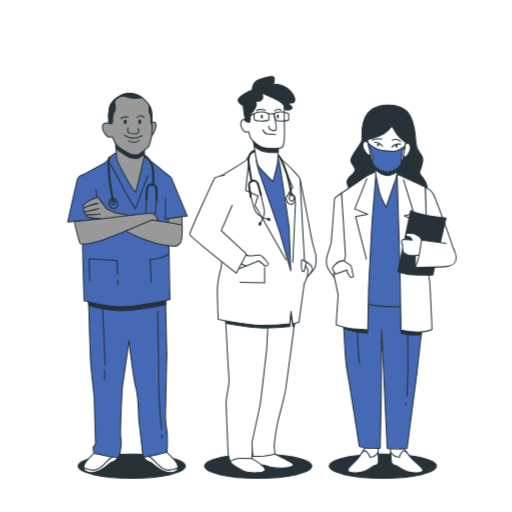
t = 0.00 s
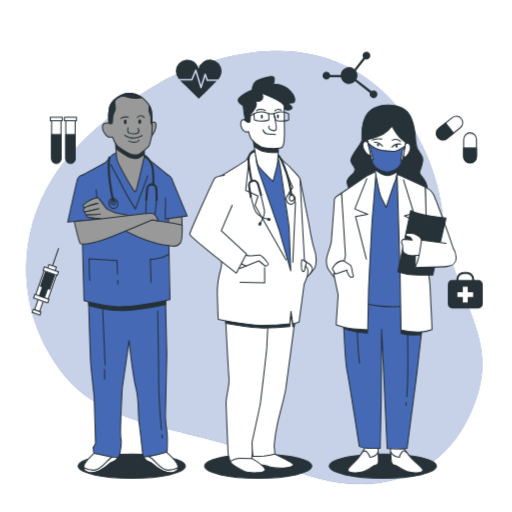
t = 1.00 s
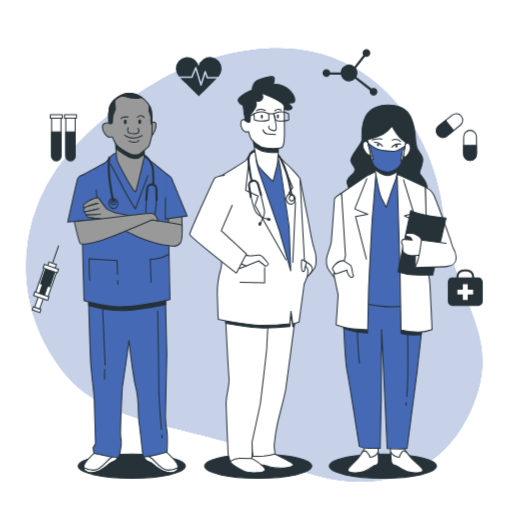
t = 1.19 s
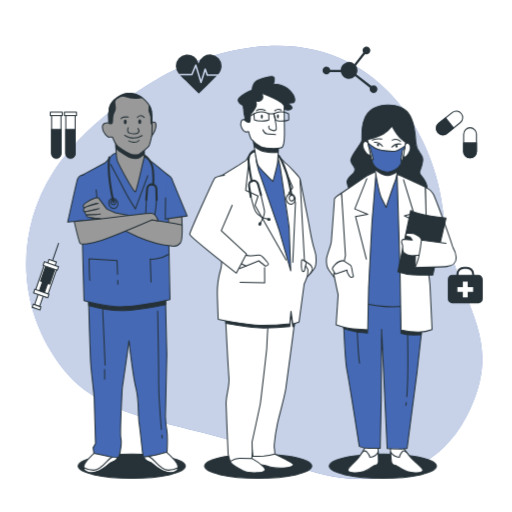
t = 1.38 s
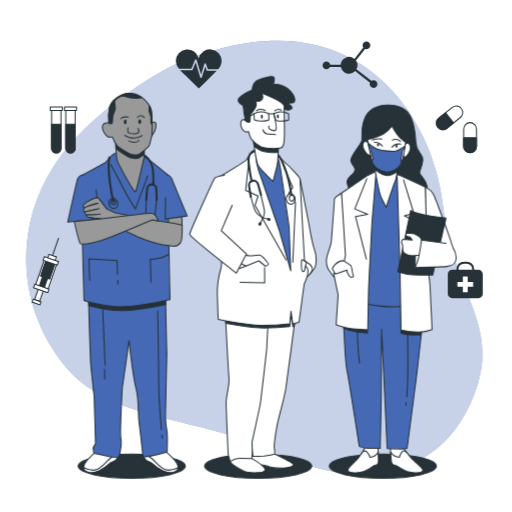
t = 1.75 s
t = 2.13 s: frame unchanged from t = 1.38 s, image omitted

The animated SVG that drew these frames (rendered in a browser with its animation timeline set to each time). Animation: 2 CSS @keyframes rules; one cycle of 2.50 s, repeats indefinitely.

<svg class="animated" id="freepik_stories-doctors" xmlns="http://www.w3.org/2000/svg" viewBox="0 0 500 500" version="1.1" xmlns:xlink="http://www.w3.org/1999/xlink" xmlns:svgjs="http://svgjs.com/svgjs"><style>svg#freepik_stories-doctors:not(.animated) .animable {opacity: 0;}svg#freepik_stories-doctors.animated #freepik--background-simple--inject-15 {animation: 1s 1 forwards cubic-bezier(.36,-0.01,.5,1.38) fadeIn,1.5s Infinite  linear floating;animation-delay: 0s,1s;}svg#freepik_stories-doctors.animated #freepik--Icons--inject-15 {animation: 1s 1 forwards cubic-bezier(.36,-0.01,.5,1.38) fadeIn,1.5s Infinite  linear floating;animation-delay: 0s,1s;}            @keyframes fadeIn {                0% {                    opacity: 0;                }                100% {                    opacity: 1;                }            }                    @keyframes floating {                0% {                    opacity: 1;                    transform: translateY(0px);                }                50% {                    transform: translateY(-10px);                }                100% {                    opacity: 1;                    transform: translateY(0px);                }            }        </style><g id="freepik--background-simple--inject-15" class="animable" style="transform-origin: 248.297px 261.286px;"><path d="M165.19,75.75s-75.77,38.61-113.56,98.1-34.8,136,11.12,192.78S196.44,416,269.93,452s154.57,28.58,189.32-47.66S441.6,299.57,432.6,211.36,344.07-6,165.19,75.75Z" style="fill: #4569B5; transform-origin: 248.297px 261.286px;" id="elpvuirq69hh" class="animable"></path><g id="el556oulvxvpd"><path d="M165.19,75.75s-75.77,38.61-113.56,98.1-34.8,136,11.12,192.78S196.44,416,269.93,452s154.57,28.58,189.32-47.66S441.6,299.57,432.6,211.36,344.07-6,165.19,75.75Z" style="fill: rgb(255, 255, 255); opacity: 0.7; transform-origin: 248.297px 261.286px;" class="animable" id="eli83uv62h2d"></path></g></g><g id="freepik--Icons--inject-15" class="animable" style="transform-origin: 251.381px 179.041px;"><path d="M467.2,273.5h-4.15v-.71a7.32,7.32,0,0,0-7.31-7.31h-2.81a7.32,7.32,0,0,0-7.32,7.31v.71h-4.14a4.2,4.2,0,0,0-4.21,4.21v19.18a4.21,4.21,0,0,0,4.21,4.21H467.2a4.22,4.22,0,0,0,4.21-4.21V277.71A4.21,4.21,0,0,0,467.2,273.5Zm-19.59-.71a5.32,5.32,0,0,1,5.32-5.31h2.81a5.31,5.31,0,0,1,5.31,5.31v.71H447.61Z" style="fill: rgb(38, 50, 56); transform-origin: 454.335px 283.29px;" id="elgsdrtsf4dn6" class="animable"></path><polygon points="462 285.34 456.7 285.34 456.7 280.05 451.96 280.05 451.96 285.34 446.66 285.34 446.66 290.09 451.96 290.09 451.96 295.38 456.7 295.38 456.7 290.09 462 290.09 462 285.34" style="fill: rgb(255, 255, 255); transform-origin: 454.33px 287.715px;" id="eldg2g6onz58u" class="animable"></polygon><path d="M459,159.2h0a6.27,6.27,0,0,1-6.27-6.28V136a6.27,6.27,0,0,1,6.27-6.28h0a6.27,6.27,0,0,1,6.27,6.28v16.89A6.27,6.27,0,0,1,459,159.2Z" style="fill: rgb(255, 255, 255); stroke: rgb(38, 50, 56); stroke-linecap: round; stroke-linejoin: round; transform-origin: 459px 144.46px;" id="elbdgz8a9rzq8" class="animable"></path><path d="M459,159.2h0a6.27,6.27,0,0,1-6.27-6.28v-8.45h12.54v8.45A6.27,6.27,0,0,1,459,159.2Z" style="fill: rgb(38, 50, 56); stroke: rgb(38, 50, 56); stroke-linecap: round; stroke-linejoin: round; transform-origin: 459px 151.835px;" id="elexqybkvosj" class="animable"></path><path d="M427.46,134.28h0a6.26,6.26,0,0,1,1-8.82l13.17-10.58a6.29,6.29,0,0,1,8.83,1h0a6.28,6.28,0,0,1-1,8.82l-13.18,10.57A6.27,6.27,0,0,1,427.46,134.28Z" style="fill: rgb(255, 255, 255); stroke: rgb(38, 50, 56); stroke-linecap: round; stroke-linejoin: round; transform-origin: 438.956px 125.079px;" id="elgl6dz14fe7c" class="animable"></path><path d="M427.46,134.28h0a6.26,6.26,0,0,1,1-8.82l6.59-5.29,7.85,9.79-6.59,5.28A6.27,6.27,0,0,1,427.46,134.28Z" style="fill: rgb(38, 50, 56); stroke: rgb(38, 50, 56); stroke-linecap: round; stroke-linejoin: round; transform-origin: 434.493px 128.405px;" id="el2wmtyem7i75" class="animable"></path><path d="M364.75,88.24a3.75,3.75,0,0,0-2.18.7L348,77.63a8.15,8.15,0,0,0-.46-8.5l8.9-11.38a3.78,3.78,0,1,0-2.42-3.52,3.69,3.69,0,0,0,.69,2.17l-8.66,11.09a8.17,8.17,0,0,0-13.42,5.8H322.51a3.78,3.78,0,1,0-.39,2.19h10.7a8.18,8.18,0,0,0,13.92,3.92l14.49,11.27a3.77,3.77,0,1,0,3.52-2.43Z" style="fill: rgb(38, 50, 56); transform-origin: 341.751px 73.1116px;" id="el0b8ybizg00p" class="animable"></path><path d="M68.78,159.32h0a4.58,4.58,0,0,1-4.57-4.57v-38h9.14v38A4.57,4.57,0,0,1,68.78,159.32Z" style="fill: rgb(255, 255, 255); stroke: rgb(38, 50, 56); stroke-linecap: round; stroke-linejoin: round; transform-origin: 68.78px 138.035px;" id="elgph79t69n9r" class="animable"></path><path d="M68.78,159.32h0a4.58,4.58,0,0,1-4.57-4.57V131.38h9.14v23.37A4.57,4.57,0,0,1,68.78,159.32Z" style="fill: rgb(38, 50, 56); stroke: rgb(38, 50, 56); stroke-linecap: round; stroke-linejoin: round; transform-origin: 68.78px 145.35px;" id="el3cic121vw5" class="animable"></path><rect x="62.91" y="114.53" width="11.75" height="3.33" style="fill: rgb(255, 255, 255); stroke: rgb(38, 50, 56); stroke-linecap: round; stroke-linejoin: round; transform-origin: 68.785px 116.195px;" id="elztdcmunf74" class="animable"></rect><path d="M54.93,159.32h0a4.58,4.58,0,0,1-4.57-4.57v-38H59.5v38A4.57,4.57,0,0,1,54.93,159.32Z" style="fill: rgb(255, 255, 255); stroke: rgb(38, 50, 56); stroke-linecap: round; stroke-linejoin: round; transform-origin: 54.93px 138.035px;" id="elnw9wc71vs9h" class="animable"></path><path d="M54.93,159.32h0a4.58,4.58,0,0,1-4.57-4.57V131.38H59.5v23.37A4.57,4.57,0,0,1,54.93,159.32Z" style="fill: rgb(38, 50, 56); stroke: rgb(38, 50, 56); stroke-linecap: round; stroke-linejoin: round; transform-origin: 54.93px 145.35px;" id="elsxu0eckfda" class="animable"></path><rect x="49.06" y="114.53" width="11.75" height="3.33" style="fill: rgb(255, 255, 255); stroke: rgb(38, 50, 56); stroke-linecap: round; stroke-linejoin: round; transform-origin: 54.935px 116.195px;" id="el3u0h1camoyc" class="animable"></rect><path d="M186.78,77.07l3.64-8.74a.77.77,0,0,1,.73-.46.75.75,0,0,1,.68.53l4.41,14.54,3.36-10.71a.75.75,0,0,1,.7-.53.8.8,0,0,1,.72.5l1.87,5.38H213a12.21,12.21,0,0,0,3.38-8A11.33,11.33,0,0,0,194,67a11.33,11.33,0,0,0-22.36,2.59,12.36,12.36,0,0,0,2.95,7.53Z" style="fill: rgb(38, 50, 56); transform-origin: 194.01px 70.556px;" id="el1j5z7k5tx9q" class="animable"></path><path d="M202.36,79.08a.75.75,0,0,1-.71-.5l-1.3-3.74-3.41,10.87a.76.76,0,0,1-.72.53h0a.74.74,0,0,1-.71-.54L191,70.83l-3,7.28a.75.75,0,0,1-.69.46H175.8c2.47,2.76,5.55,5.2,7.85,7.47,3.48,3.44,6.89,7,10.44,10.32,4.55-4.49,9.13-9,13.64-13.49,1.25-1.25,2.61-2.49,3.87-3.79Z" style="fill: rgb(38, 50, 56); transform-origin: 193.7px 83.595px;" id="el2q7756e8tjq" class="animable"></path><g id="elidz55fb3voi"><rect x="36.2" y="287.7" width="5.19" height="16.19" style="fill: rgb(255, 255, 255); stroke: rgb(38, 50, 56); stroke-miterlimit: 10; transform-origin: 38.795px 295.795px; transform: rotate(-160.87deg);" class="animable" id="elk4mz79x2jj"></rect></g><g id="elespansgrylr"><rect x="31.63" y="303.36" width="8.01" height="3.05" style="fill: rgb(255, 255, 255); stroke: rgb(38, 50, 56); stroke-miterlimit: 10; transform-origin: 35.635px 304.885px; transform: rotate(-160.87deg);" class="animable" id="elzcyeb24fhsa"></rect></g><g id="el7afbypp88ht"><rect x="38.04" y="264.83" width="12.83" height="29.33" style="fill: rgb(255, 255, 255); stroke: rgb(38, 50, 56); stroke-miterlimit: 10; transform-origin: 44.455px 279.495px; transform: rotate(-160.87deg);" class="animable" id="elw4kux16i64f"></rect></g><g id="elw07ajvkd7xg"><rect x="41.87" y="265.19" width="9.47" height="16.19" style="fill: rgb(38, 50, 56); stroke: rgb(38, 50, 56); stroke-miterlimit: 10; transform-origin: 46.605px 273.285px; transform: rotate(-160.87deg);" class="animable" id="el1r3819aoddp"></rect></g><g id="el1kr4buydr6z"><rect x="40.4" y="275.58" width="5.19" height="16.19" style="fill: rgb(38, 50, 56); stroke: rgb(38, 50, 56); stroke-miterlimit: 10; transform-origin: 42.995px 283.675px; transform: rotate(-160.87deg);" class="animable" id="el5i24gxh9cmi"></rect></g><g id="elfk1dxg20ivr"><rect x="32.91" y="289.78" width="14.66" height="3.67" style="fill: rgb(255, 255, 255); stroke: rgb(38, 50, 56); stroke-miterlimit: 10; transform-origin: 40.24px 291.615px; transform: rotate(-160.87deg);" class="animable" id="elndxaz53fu2q"></rect></g><g id="el6vloldqpu36"><rect x="46.74" y="259.44" width="7.64" height="4.89" style="fill: rgb(255, 255, 255); stroke: rgb(38, 50, 56); stroke-miterlimit: 10; transform-origin: 50.56px 261.885px; transform: rotate(-160.87deg);" class="animable" id="elui4z1sks95"></rect></g><g id="el6ulg54t3139"><rect x="42.23" y="262.94" width="14.66" height="3.67" style="fill: rgb(255, 255, 255); stroke: rgb(38, 50, 56); stroke-miterlimit: 10; transform-origin: 49.56px 264.775px; transform: rotate(-160.87deg);" class="animable" id="elsijdv0bgdzg"></rect></g><line x1="51.42" y1="258.95" x2="57.22" y2="242.21" style="fill: none; stroke: rgb(38, 50, 56); stroke-miterlimit: 10; transform-origin: 54.32px 250.58px;" id="elm3r6wfwjlyk" class="animable"></line></g><g id="freepik--character-3--inject-15" class="animable" style="transform-origin: 382.147px 284.799px;"><ellipse cx="373.9" cy="455.2" rx="52.33" ry="11.8" style="fill: rgb(38, 50, 56); stroke: rgb(38, 50, 56); stroke-linecap: round; stroke-linejoin: round; transform-origin: 373.9px 455.2px;" id="elt3o8hoso56" class="animable"></ellipse><path d="M333.55,188.48s-7.08,4.33-7,6.23-2.64,36.55-2.95,40.88-4.43,13.27-4.75,17.33.7,8.13,1.89,10,5.56,7.85,5.56,7.85l11.75-18.15a103.73,103.73,0,0,0,.18-11.91C338.05,232.06,333.55,188.48,333.55,188.48Z" style="fill: rgb(255, 255, 255); stroke: rgb(38, 50, 56); stroke-linecap: round; stroke-linejoin: round; transform-origin: 328.557px 229.625px;" id="el4871buo71e4" class="animable"></path><path d="M378.76,102.62s-12.5-.8-19.62,7.87-5.59,21.93-5.64,26-12.14,16-10.8,20.86,4.9,5.41,3.76,9.47-8.58,6.5-7.5,11.65,5,12.45,5,12.45l72,.49s2.57-7.58-.17-13.27-6.63-7.57-6-10.28,4.11-9.21,2.77-14.08-6-6.22-6.49-14.89-1.77-23-8.65-30S378.76,102.62,378.76,102.62Z" style="fill: rgb(38, 50, 56); stroke: rgb(38, 50, 56); stroke-linecap: round; stroke-linejoin: round; transform-origin: 377.953px 147.004px;" id="el9b41k30xl6i" class="animable"></path><path d="M356.62,436.73a64,64,0,0,1-8,11.92c-4.6,5.15-9.06,7.86-8.91,10.57s10.19,3.24,15.5,1.34,9.17-5.69,10.24-6,4.06,0,4.13-3.8-.51-14.62-.51-14.62Z" style="fill: rgb(255, 255, 255); stroke: rgb(38, 50, 56); stroke-linecap: round; stroke-linejoin: round; transform-origin: 354.646px 448.915px;" id="el9c1nmqlh91" class="animable"></path><path d="M355.19,460.56c5.32-1.9,9.17-5.69,10.24-6s4.06,0,4.13-3.8c0-2-.11-6-.25-9.27a9.45,9.45,0,0,1-8.1,5s-.1-1.9-3-5.14c-1.87-2.12-3.76-.45-4.86,1l-.89,1.34-.07.13h0a48,48,0,0,1-3.78,4.87c-4.6,5.15-9.06,7.86-8.91,10.57S349.88,462.46,355.19,460.56Z" style="fill: rgb(255, 255, 255); stroke: rgb(38, 50, 56); stroke-linecap: round; stroke-linejoin: round; transform-origin: 354.628px 451.024px;" id="eloj3il24xo3" class="animable"></path><path d="M393.67,436.71a74.28,74.28,0,0,0,9.3,11.91c5.15,5.14,9.9,7.84,10,10.55s-9.84,3.25-15.36,1.36-9.78-5.68-10.87-5.95-4.07,0-4.54-3.78-1.06-14.62-1.06-14.62Z" style="fill: rgb(255, 255, 255); stroke: rgb(38, 50, 56); stroke-linecap: round; stroke-linejoin: round; transform-origin: 397.055px 448.914px;" id="elmf9zpl1n9oj" class="animable"></path><path d="M397.65,460.53c-5.51-1.89-9.78-5.68-10.87-5.95s-4.07,0-4.54-3.78c-.25-2-.53-6-.74-9.28a10.6,10.6,0,0,0,8.63,4.94s-.1-1.9,2.43-5.15c1.65-2.11,3.72-.45,5,1,.33.44.67.88,1,1.34l.09.13h0a59.77,59.77,0,0,0,4.3,4.87c5.15,5.14,9.9,7.84,10,10.55S403.17,462.42,397.65,460.53Z" style="fill: rgb(255, 255, 255); stroke: rgb(38, 50, 56); stroke-linecap: round; stroke-linejoin: round; transform-origin: 397.225px 450.984px;" id="eltxdqf2m8ksd" class="animable"></path><path d="M334.87,293.8s1.67,56.31,3.89,67.41,12.13,74.72,12.13,74.72a23.81,23.81,0,0,0,9.58,1.88H371.3l1-47.38.37-68.77,5.43,116.41s14.92.53,16.53.26,2.95-.54,2.95-.54l9.59-73.65,5.49-49,.3-19.49s-45.84-1.59-59.16-2.67S335,291.63,335,291.63Z" style="fill: #4569B5; stroke: rgb(38, 50, 56); stroke-linecap: round; stroke-linejoin: round; transform-origin: 373.915px 365.018px;" id="elacspbvoxw8m" class="animable"></path><path d="M396.77,393.22c-.12.94-.24,1.81-.38,2.61" style="fill: none; stroke: rgb(38, 50, 56); stroke-linecap: round; stroke-linejoin: round; transform-origin: 396.58px 394.525px;" id="elwpl4ejpnku" class="animable"></path><path d="M398,325.43s.93,40.12-.7,61.9" style="fill: none; stroke: rgb(38, 50, 56); stroke-linecap: round; stroke-linejoin: round; transform-origin: 397.782px 356.38px;" id="el1cd3trosj4r" class="animable"></path><path d="M348.85,322.21s1.15,26.54,2.29,32.49" style="fill: none; stroke: rgb(38, 50, 56); stroke-linecap: round; stroke-linejoin: round; transform-origin: 349.995px 338.455px;" id="eli7ssh5nv44" class="animable"></path><path d="M391.58,305.3v20.26a43.83,43.83,0,0,0,7.93,1.37c4.11.27,11.78,0,11.78,0l.55-7.67Z" style="fill: rgb(38, 50, 56); stroke: rgb(38, 50, 56); stroke-linecap: round; stroke-linejoin: round; transform-origin: 401.71px 316.175px;" id="elyoqc06sga1" class="animable"></path><path d="M335.72,320.9s10.41,3.29,14.79,3.56,8.48.82,8.48.82l-.54-5.47-23.28-2.19Z" style="fill: rgb(38, 50, 56); stroke: rgb(38, 50, 56); stroke-linecap: round; stroke-linejoin: round; transform-origin: 347.08px 321.45px;" id="elaczogkvd4j" class="animable"></path><path d="M367.32,167.07l-8.17,9.21-22.66,16.53L341.32,293s18.06,4.86,33.56,6.21,35.43-2.2,35.43-2.2l-2.93-105s-8.82-13-13.34-16.51-6.59-6.76-12.58-7.3S367.32,167.07,367.32,167.07Z" style="fill: #4569B5; stroke: rgb(38, 50, 56); stroke-linecap: round; stroke-linejoin: round; transform-origin: 373.4px 233.293px;" id="elf7ssweasii9" class="animable"></path><path d="M357.84,172l-24.29,16.53,3.81,60.91-1.29,6.12-10.21,11.76,4.35,20.66-1.94,29.15s9.65,3.25,16.19,4.05a142.42,142.42,0,0,0,14.66.81l.84-39.8s3.23-66.07,3.61-69,3.75-46,3.75-46Z" style="fill: rgb(255, 255, 255); stroke: rgb(38, 50, 56); stroke-linecap: round; stroke-linejoin: round; transform-origin: 346.59px 244.59px;" id="el40mu9e2mkr1" class="animable"></path><polyline points="358.23 174.49 346.47 203.98 359.16 209.25 347.18 211.43 357.79 253" style="fill: none; stroke: rgb(38, 50, 56); stroke-linecap: round; stroke-linejoin: round; transform-origin: 352.815px 213.745px;" id="elpncdfl5yy1j" class="animable"></polyline><path d="M365.28,159.22s4.22,28.15,7.54,34.65,4.26,8.66,4.26,8.66,7.22-21.94,8.67-25.19,3-14.89,3-14.89S374.36,167.06,365.28,159.22Z" style="fill: rgb(255, 255, 255); stroke: rgb(38, 50, 56); stroke-linecap: round; stroke-linejoin: round; transform-origin: 377.015px 180.875px;" id="elzqyd8sqqro9" class="animable"></path><path d="M365.28,159.22s.38,2.56,1,6.31c2.11,1.61,7.7,5.59,11.83,5.8,3.15.16,7.15-1.88,9.81-3.51.48-2.95.81-5.37.81-5.37S374.36,167.06,365.28,159.22Z" style="fill: rgb(38, 50, 56); stroke: rgb(38, 50, 56); stroke-linecap: round; stroke-linejoin: round; transform-origin: 377.005px 165.279px;" id="elhv70f3eklur" class="animable"></path><path d="M359.55,139.76s-2.88-4.1-4.82,0,3,10.17,4.38,11c3.92,2.33,2.88-2,2.88-2Z" style="fill: rgb(255, 255, 255); stroke: rgb(38, 50, 56); stroke-linecap: round; stroke-linejoin: round; transform-origin: 358.2px 144.693px;" id="eljaeimvbi3gh" class="animable"></path><path d="M395.32,141.53s2.43-4.24,4.81-.24-1.91,10.29-3.19,11.18c-3.66,2.53-3.08-1.81-3.08-1.81Z" style="fill: rgb(255, 255, 255); stroke: rgb(38, 50, 56); stroke-linecap: round; stroke-linejoin: round; transform-origin: 397.332px 146.417px;" id="elfwtpmc6rfr" class="animable"></path><path d="M358.87,136.14s10.44-2.44,15.7-5.55a28.82,28.82,0,0,0,8.27-7.53s4.52,8.54,8.5,12,4.81,3.66,4.81,3.66-1.91,14.95-4.07,20.15-9.21,10.26-15.79,8.8c-3.74-.82-10.22-3.52-12.1-8.07S358.87,136.14,358.87,136.14Z" style="fill: rgb(255, 255, 255); stroke: rgb(38, 50, 56); stroke-linecap: round; stroke-linejoin: round; transform-origin: 377.51px 145.492px;" id="elskzxr7v70na" class="animable"></path><path d="M385.51,147.63c-3.24.08-14.09.1-19.69-3.28a37.17,37.17,0,0,1-6.27-4.59c.2,1,.44,2.25.7,3.55l1.22.89,3.06,11.56-1.43.31a34.62,34.62,0,0,0,1.09,3.49c1.88,4.55,8.36,7.25,12.1,8.07,6.57,1.45,13.6-3.58,15.78-8.77a4.93,4.93,0,0,1-.43-3.27c.63-3.27,1.41-9,1.41-9l2.23-2c.12-.73.22-1.43.32-2.07C392.9,144.39,387.84,147.57,385.51,147.63Z" style="fill: #4569B5; stroke: rgb(38, 50, 56); stroke-linecap: round; stroke-linejoin: round; transform-origin: 377.575px 153.822px;" id="ellfd5yc8zlrn" class="animable"></path><path d="M373.6,142.8s-3.49-4.24-8.07-3.85" style="fill: none; stroke: rgb(38, 50, 56); stroke-linecap: round; stroke-linejoin: round; transform-origin: 369.565px 140.862px;" id="elws9gywkw7dh" class="animable"></path><path d="M382.59,143.64a9.89,9.89,0,0,1,8.79-2.94" style="fill: none; stroke: rgb(38, 50, 56); stroke-linecap: round; stroke-linejoin: round; transform-origin: 386.985px 142.103px;" id="eljwig56x3t6s" class="animable"></path><path d="M363.52,136.83s5-2,9.43-1.06" style="fill: none; stroke: rgb(38, 50, 56); stroke-linecap: round; stroke-linejoin: round; transform-origin: 368.235px 136.174px;" id="elcyc43nom148" class="animable"></path><path d="M383,136.86a7.21,7.21,0,0,1,8.19,1.14" style="fill: none; stroke: rgb(38, 50, 56); stroke-linecap: round; stroke-linejoin: round; transform-origin: 387.095px 137.035px;" id="el8x3fbk9gslg" class="animable"></path><path d="M370.24,141.41a1.18,1.18,0,0,1-1,1.34,1.24,1.24,0,0,1-1.1-1.29,1.17,1.17,0,0,1,1-1.34A1.25,1.25,0,0,1,370.24,141.41Z" style="fill: rgb(38, 50, 56); transform-origin: 369.189px 141.435px;" id="elyvzpelaqdc" class="animable"></path><path d="M388.35,142.71a1.15,1.15,0,0,1-1,1.34,1.23,1.23,0,0,1-1.1-1.28,1.15,1.15,0,0,1,1-1.34A1.23,1.23,0,0,1,388.35,142.71Z" style="fill: rgb(38, 50, 56); transform-origin: 387.3px 142.74px;" id="elogw6pkhv1at" class="animable"></path><path d="M415.28,182.74s5.83,2.7,8,7,19.52,50.89,19.44,54.41-5.82,7.58-11.2,8.13-13.22-9.2-14.39-10.82-1.38-20.58-1.38-20.58Z" style="fill: rgb(255, 255, 255); stroke: rgb(38, 50, 56); stroke-linecap: round; stroke-linejoin: round; transform-origin: 429px 217.521px;" id="eldbppf2h1fmp" class="animable"></path><path d="M387.8,170.3l2.84,93.14,1,58.75a74.65,74.65,0,0,0,16.63,2.15,35.42,35.42,0,0,0,13.68-2.44s-1.7-36.55-2-42.51-2.28-17.33-2.28-17.33l-2.36-79.32S393.34,172.46,387.8,170.3Z" style="fill: rgb(255, 255, 255); stroke: rgb(38, 50, 56); stroke-linecap: round; stroke-linejoin: round; transform-origin: 404.875px 247.324px;" id="elp8byl5xjco" class="animable"></path><polyline points="394.04 175.44 404.11 208.29 394.93 210.78 403.86 215.11 392.72 250.5" style="fill: rgb(255, 255, 255); stroke: rgb(38, 50, 56); stroke-linecap: round; stroke-linejoin: round; transform-origin: 398.415px 212.97px;" id="elp43uu05do4q" class="animable"></polyline><path d="M401.06,205.49l-12.49,59.84s8.54,2.7,14.78,3,19.24.26,19.24.26l13-55.78S410,210.36,401.06,205.49Z" style="fill: rgb(38, 50, 56); stroke: rgb(38, 50, 56); stroke-linecap: round; stroke-linejoin: round; transform-origin: 412.08px 237.041px;" id="elttrgpszw8o" class="animable"></path><path d="M405.41,261.26l.41-18.7,9.91,2.09S409.18,259.08,405.41,261.26Z" style="fill: rgb(255, 255, 255); stroke: rgb(38, 50, 56); stroke-linecap: round; stroke-linejoin: round; transform-origin: 410.57px 251.91px;" id="eli3bn8k8p3rq" class="animable"></path><path d="M413,235.8s-2.64-3.78-3.49-4.6-5.05-3.24-5.86-3.24-5.16-.27-6-.27-1.79,1.9-.93,2.71,3.85,1.08,3.85,1.08l2.05,3-9.25-.81s-1.54,1.63-1.19,3a18.41,18.41,0,0,0,1,2.71,42.77,42.77,0,0,0,.31,5.95c.36,1.63,2,2.17,4.25,3.52s9.78.54,9.78.54H411Z" style="fill: rgb(255, 255, 255); stroke: rgb(38, 50, 56); stroke-linecap: round; stroke-linejoin: round; transform-origin: 402.564px 238.66px;" id="el8b5bcyd1msf" class="animable"></path><path d="M435.55,237.68l-24-3.23s-1.87,15.44-3.76,20.58-2.38,6.23-2.38,6.23,25.15-.56,31.08-1.1,9.26-4.07,9-8.94-3.23-9.75-3.23-9.75" style="fill: rgb(255, 255, 255); stroke: rgb(38, 50, 56); stroke-linecap: round; stroke-linejoin: round; transform-origin: 425.457px 247.855px;" id="elf3m8zgpav7e" class="animable"></path><path d="M335.47,254.54s5.6,3.51,7,4.6,1.52,8.12,2.41,9.47-.16,2.17-1.78,2.17-4.07-5.14-4.07-5.14l-.1-1.9-11.44,3.8-3-5.14S327.89,254.54,335.47,254.54Z" style="fill: rgb(255, 255, 255); stroke: rgb(38, 50, 56); stroke-linecap: round; stroke-linejoin: round; transform-origin: 334.848px 262.66px;" id="el8pvjorwv4qr" class="animable"></path></g><g id="freepik--character-2--inject-15" class="animable" style="transform-origin: 247.016px 270.876px;"><ellipse cx="252.13" cy="455.2" rx="52.33" ry="11.8" style="fill: rgb(38, 50, 56); stroke: rgb(38, 50, 56); stroke-linecap: round; stroke-linejoin: round; transform-origin: 252.13px 455.2px;" id="eljdn2qfcoa6p" class="animable"></ellipse><path d="M293,174.79s6.86,34.43,8.08,40.8,3.46,21.51,6,28.15,1.71,15.14.44,17.53a39.59,39.59,0,0,1-4.37,5.84L294.63,256s-5.07-54.44-5.26-62.15S293,174.79,293,174.79Z" style="fill: rgb(255, 255, 255); stroke: rgb(38, 50, 56); stroke-linecap: round; stroke-linejoin: round; transform-origin: 299.048px 220.95px;" id="elvdbdfnuwanq" class="animable"></path><path d="M297.52,254.64s5.4,3.37,6.35,4.8,1.63,3.25.89,4.8-4.77,6.23-5.79,7.14-1.88-2.72-2-5.84S297.52,254.64,297.52,254.64Z" style="fill: rgb(255, 255, 255); stroke: rgb(38, 50, 56); stroke-linecap: round; stroke-linejoin: round; transform-origin: 301.015px 263.081px;" id="elbgj3taq3cao" class="animable"></path><path d="M268.48,443.44s16.93,8.23,18,9.83S283.69,457,273.6,457s-10.39-1.33-14.4-2.39-12-.27-13.08-2.66.8-10.62.8-10.62Z" style="fill: rgb(255, 255, 255); stroke: rgb(38, 50, 56); stroke-linecap: round; stroke-linejoin: round; transform-origin: 266.219px 449.165px;" id="elyxnc15savn" class="animable"></path><path d="M246,447.69s14,8.5,12.77,11.42-11.35,2.92-16.68,2.12-16.66-8-17.26-10.62.9-6.64,9.11-7.43S246,447.69,246,447.69Z" style="fill: rgb(255, 255, 255); stroke: rgb(38, 50, 56); stroke-linecap: round; stroke-linejoin: round; transform-origin: 241.779px 452.393px;" id="elp71f2d7bj8" class="animable"></path><path d="M288.5,308.8s-8,61.61-9.39,70.64-5.8,23.37-8.18,34.26a181.53,181.53,0,0,0-3,19.39,18.18,18.18,0,0,0,.13,5.57c.34,2.66.39,4.78.39,4.78a72.54,72.54,0,0,1-10.84,1.86c-4.51.27-10.62.27-10.62.27l-2-17.26s1.49-25.5,2.37-32.93,1.82-65.86,1.78-67.46-.39-15.67-.39-15.67L276,309.33s3.72-10.62,9.31-10.09S288.5,308.8,288.5,308.8Z" style="fill: rgb(255, 255, 255); stroke: rgb(38, 50, 56); stroke-linecap: round; stroke-linejoin: round; transform-origin: 267.001px 372.395px;" id="elykorqt9xqzq" class="animable"></path><path d="M285.35,299.24c-5.59-.53-9.31,10.09-9.31,10.09l-27.28,2.92s.09,3.74.18,7.58c2.91.26,5.6.41,7.9.41A240.45,240.45,0,0,0,283,318.77l1.17-12.24L286,319l1.26-.41c.78-5.94,1.28-9.81,1.28-9.81S290.94,299.77,285.35,299.24Z" style="fill: rgb(38, 50, 56); stroke: rgb(38, 50, 56); stroke-linecap: round; stroke-linejoin: round; transform-origin: 268.906px 309.73px;" id="elp57okeqnh5p" class="animable"></path><path d="M220.3,310.66s0,.38.06,1.07c.37,7.26,2.57,49.33,3.24,57.09.75,8.5-3,17.79-2.81,25.49s2,49.4,2,49.4l2,6.9s4.7-3.18,9.21-3.18,12,.26,12,.26.39-5.58.35-7.43-.21-8.5-.21-8.5,7.63-34.79,8.09-37.71,6.38-53.38,6.34-55,1.25-24.17,1.25-24.17Z" style="fill: rgb(255, 255, 255); stroke: rgb(38, 50, 56); stroke-linecap: round; stroke-linejoin: round; transform-origin: 241.06px 380.635px;" id="elw2ypkklbbd" class="animable"></path><path d="M261.54,320.19c.17-3.08.29-5.28.29-5.28l-41.53-4.25s0,.38.06,1.07c0,.88.11,2.27.21,4,9.71,1.74,26.56,4.48,36.27,4.48C258.44,320.24,260,320.22,261.54,320.19Z" style="fill: rgb(38, 50, 56); stroke: rgb(38, 50, 56); stroke-linecap: round; stroke-linejoin: round; transform-origin: 241.065px 315.442px;" id="elxyjkra941em" class="animable"></path><path d="M250.9,147.6s-4.39.74-6.06,2.7a44,44,0,0,0-4.5,6.12c-.23.74-26.05,16.41-26.05,16.41l1.86,74.72s.77,11.51-.6,15.43a79,79,0,0,0-3.33,23.77c.24,9.55.86,25,.86,25s29.55,5.88,43.76,5.88A240.45,240.45,0,0,0,283,316.14l1.17-12.25,1.78,12.5,6.07-2,5-37s3.48-7.84,3.44-9.56.88-3.92-.13-5.39-2.81-4.41-2.81-4.41S293,177,293,174.79s-13.37-15.18-14.36-15.67-7.09-9.56-15-12S250.9,147.6,250.9,147.6Z" style="fill: rgb(255, 255, 255); stroke: rgb(38, 50, 56); stroke-linecap: round; stroke-linejoin: round; transform-origin: 256.509px 231.889px;" id="ell35ddc55mxa" class="animable"></path><polyline points="242.85 158.87 239.89 185.78 252.05 191.43 249.01 200.56 279.42 254" style="fill: none; stroke: rgb(38, 50, 56); stroke-linecap: round; stroke-linejoin: round; transform-origin: 259.655px 206.435px;" id="el9rg6clk4cu6" class="animable"></polyline><polyline points="276.82 161.89 285.94 183.18 282.03 188.39 288.55 197.51 285.94 256.17" style="fill: none; stroke: rgb(38, 50, 56); stroke-linecap: round; stroke-linejoin: round; transform-origin: 282.685px 209.03px;" id="elprvzegyc27c" class="animable"></polyline><path d="M249.77,151.28a56.54,56.54,0,0,0,2.83,15.43c2.63,7.35,20.06,58.06,20.06,58.06l11.27,39.68s-1.49-40.42-1.53-42.13-8.54-57.82-8.54-57.82-1.45-9.06-3.74-12.49S252.48,142.21,249.77,151.28Z" style="fill: #4569B5; stroke: rgb(38, 50, 56); stroke-linecap: round; stroke-linejoin: round; transform-origin: 266.85px 205.535px;" id="elhirmbl5jh4g" class="animable"></path><path d="M248.69,147.36s-7.09.73-5.84,11.51,2.9,18.13,2.9,18.13" style="fill: none; stroke: rgb(38, 50, 56); stroke-linecap: round; stroke-linejoin: round; stroke-width: 2px; transform-origin: 245.696px 162.18px;" id="ely5x291oey2" class="animable"></path><path d="M244.88,191.21s3,12.49,5.05,15.92,8.25,6.86,12.66,6.86" style="fill: none; stroke: rgb(38, 50, 56); stroke-linecap: round; stroke-linejoin: round; transform-origin: 253.735px 202.6px;" id="eld6f1u3bt5vs" class="animable"></path><path d="M254.36,188.27s3.3,14.45,3.85,17.15-1.27,7.83-4.33,13" style="fill: none; stroke: rgb(38, 50, 56); stroke-linecap: round; stroke-linejoin: round; transform-origin: 256.094px 203.345px;" id="elh634ubc3pp8" class="animable"></path><path d="M253,220.13h0a1.36,1.36,0,0,1-.54-1.84l.35-.64a1.32,1.32,0,0,1,1.82-.49h0a1.37,1.37,0,0,1,.55,1.84l-.35.63A1.33,1.33,0,0,1,253,220.13Z" style="fill: rgb(38, 50, 56); transform-origin: 253.817px 218.644px;" id="elhdwbrj2jueu" class="animable"></path><path d="M264.23,214.26h0a1.31,1.31,0,0,1-1.36,1.31l-.73,0a1.37,1.37,0,0,1-1.34-1.38h0a1.3,1.3,0,0,1,1.35-1.31l.73,0A1.39,1.39,0,0,1,264.23,214.26Z" style="fill: rgb(38, 50, 56); transform-origin: 262.515px 214.225px;" id="elvkqfkm7btrq" class="animable"></path><path d="M244.9,192.19l-1.68-10.65a4.38,4.38,0,0,1,3.31-5h0a4.63,4.63,0,0,1,5.5,3.32l2.87,10.6" style="fill: none; stroke: rgb(38, 50, 56); stroke-linecap: round; stroke-linejoin: round; stroke-width: 2px; transform-origin: 249.029px 184.307px;" id="elpknszrfi1xf" class="animable"></path><g id="elcdddm4a1jbr"><ellipse cx="283.94" cy="194.34" rx="4.38" ry="5.05" style="fill: rgb(255, 255, 255); stroke: rgb(38, 50, 56); stroke-linecap: round; stroke-linejoin: round; transform-origin: 283.94px 194.34px; transform: rotate(-5.72deg);" class="animable" id="ele697qy3zj1p"></ellipse></g><path d="M272.13,151.85s9.63,13.55,12.7,41.17" style="fill: none; stroke: rgb(38, 50, 56); stroke-linecap: round; stroke-linejoin: round; stroke-width: 2px; transform-origin: 278.48px 172.435px;" id="el6khynnksqf" class="animable"></path><g id="el035k3tfwib6o"><ellipse cx="284.84" cy="193.42" rx="2.39" ry="2.79" style="fill: rgb(255, 255, 255); stroke: rgb(38, 50, 56); stroke-linecap: round; stroke-linejoin: round; transform-origin: 284.84px 193.42px; transform: rotate(-5.31deg);" class="animable" id="eldx7velvs8qv"></ellipse></g><path d="M299.16,256.75a49.77,49.77,0,0,0-1.45,5.58c0,.8-.19,3.19-2.06,2.65s-1.31-10.09-1.07-11.15,4.79,2.37,4.79,2.37" style="fill: rgb(255, 255, 255); stroke: rgb(38, 50, 56); stroke-linecap: round; stroke-linejoin: round; transform-origin: 296.841px 259.343px;" id="elec26sss1oi9" class="animable"></path><path d="M238.46,248.29a11.89,11.89,0,0,0,5.42,1.47c2.94,0,8.31-1,10.28-.49s7,6.85,7,6.85,1.5,1.47.79,2.21-2.16,2-3.16,1.22-6-4.9-6-4.9l-12.61,5.15L235,257.1Z" style="fill: rgb(255, 255, 255); stroke: rgb(38, 50, 56); stroke-linecap: round; stroke-linejoin: round; transform-origin: 248.57px 254.045px;" id="el1le36cygabm" class="animable"></path><path d="M219.15,171.12s-8.31,1-9.72,3.18-24.18,52.18-24.13,54.39,45.53,38,45.53,38L240.65,248l-24.57-22.78,10.66-24.74" style="fill: rgb(255, 255, 255); stroke: rgb(38, 50, 56); stroke-linecap: round; stroke-linejoin: round; transform-origin: 212.975px 218.905px;" id="elbq7r7ngg9i7" class="animable"></path><polyline points="234.48 275.72 258.5 276.21 258.38 261.27" style="fill: none; stroke: rgb(38, 50, 56); stroke-linecap: round; stroke-linejoin: round; transform-origin: 246.49px 268.74px;" id="el3zx40wfo9ts" class="animable"></polyline><line x1="240.21" y1="259.8" x2="233.86" y2="262.17" style="fill: none; stroke: rgb(38, 50, 56); stroke-linecap: round; stroke-linejoin: round; transform-origin: 237.035px 260.985px;" id="elx2yidws24g" class="animable"></line><path d="M247.45,136.82s2.73,21.32,4.53,24.5,14.6,15.92,14.6,15.92,4-14.69,4.45-18.12.8-17.15.8-17.15l-24.43-6.86Z" style="fill: rgb(255, 255, 255); stroke: rgb(38, 50, 56); stroke-linecap: round; stroke-linejoin: round; transform-origin: 259.615px 156.175px;" id="el8vbf40hbvhg" class="animable"></path><path d="M247.45,136.82s.32,2.5.81,5.91a24.53,24.53,0,0,0,6.48,4.34c3.15,1.39,11.55,2.17,16.86,1.55.14-3.59.23-6.65.23-6.65l-24.43-6.86Z" style="fill: rgb(38, 50, 56); stroke: rgb(38, 50, 56); stroke-linecap: round; stroke-linejoin: round; transform-origin: 259.615px 141.973px;" id="eln5t8w8k81m" class="animable"></path><path d="M240.37,118.21s-3.27-3.43-4.89.48,2,9.8,3.93,10.05a8.52,8.52,0,0,0,3.42-.25s1.37,5.64,2.63,7.35a25.68,25.68,0,0,0,9.28,7.34c4.46,2,19.39,2.71,21.28,0s1.78-17.15,1.75-18.37-.24-18.68-.24-18.68,1.34-6.06-.48-10.23-20.09-10-24.68-7.59-9.88,6.61-10.24,12-.14,14.21-.14,14.21Z" style="fill: rgb(255, 255, 255); stroke: rgb(38, 50, 56); stroke-linecap: round; stroke-linejoin: round; transform-origin: 256.54px 116.351px;" id="el13txjmb3lu8o" class="animable"></path><path d="M267.37,110.61s3.05,14,2.35,15.68-2.89,1.71-5.63.24-1.31-3.43-1.31-3.43" style="fill: none; stroke: rgb(38, 50, 56); stroke-linecap: round; stroke-linejoin: round; transform-origin: 266.116px 119.102px;" id="elxdt6dqeopu" class="animable"></path><path d="M256.75,126.78s1.32,3.67,3.77,3.92,8.6.73,8.6.73" style="fill: none; stroke: rgb(38, 50, 56); stroke-linecap: round; stroke-linejoin: round; transform-origin: 262.935px 129.105px;" id="elvn6brw1co4r" class="animable"></path><path d="M248,111.1l.39,5.88s2.24,1.23,7.38,1.23,6.83-1.23,6.83-1.23l-.14-5.88S255,106.69,248,111.1Z" style="fill: none; stroke: rgb(38, 50, 56); stroke-linecap: round; stroke-linejoin: round; transform-origin: 255.3px 113.675px;" id="elkiqorfw1ya" class="animable"></path><path d="M267.39,111.1l1.86,6.13s.76,1,5.91,1S282,117,282,117l-.15-5.88S274.38,106.69,267.39,111.1Z" style="fill: none; stroke: rgb(38, 50, 56); stroke-linecap: round; stroke-linejoin: round; transform-origin: 274.695px 113.688px;" id="elh5dmuhwi4yc" class="animable"></path><line x1="262.49" y1="111.1" x2="267.39" y2="111.1" style="fill: none; stroke: rgb(38, 50, 56); stroke-linecap: round; stroke-linejoin: round; transform-origin: 264.94px 111.1px;" id="elraf3nvokfjb" class="animable"></line><line x1="248.03" y1="111.1" x2="238.37" y2="116.74" style="fill: none; stroke: rgb(38, 50, 56); stroke-linecap: round; stroke-linejoin: round; transform-origin: 243.2px 113.92px;" id="el87jzblvwig5" class="animable"></line><path d="M250.41,108.16s2.62-2.94,8.56-.49" style="fill: none; stroke: rgb(38, 50, 56); stroke-linecap: round; stroke-linejoin: round; transform-origin: 254.69px 107.428px;" id="elxbn764ufq0p" class="animable"></path><path d="M268.29,108.16a6,6,0,0,1,6.35-.73" style="fill: none; stroke: rgb(38, 50, 56); stroke-linecap: round; stroke-linejoin: round; transform-origin: 271.465px 107.5px;" id="eldasb5tux3cb" class="animable"></path><path d="M256.67,113.8c0,1.08-.39,2-.93,2s-1-.88-1-2,.39-2,.94-2S256.65,112.71,256.67,113.8Z" style="fill: rgb(38, 50, 56); transform-origin: 255.705px 113.8px;" id="elpncd2w9kt9" class="animable"></path><path d="M272.35,113.55c0,1.08-.39,2-.93,2s-1-.88-1-2,.39-2,.93-2S272.32,112.47,272.35,113.55Z" style="fill: rgb(38, 50, 56); transform-origin: 271.385px 113.55px;" id="elzqfsubi2ww" class="animable"></path><path d="M255.57,90.89S257.93,96.1,255,98a5.94,5.94,0,0,1-5.95,0,6.58,6.58,0,0,1,.19,7.44,41.31,41.31,0,0,1-5,6.69s.53,6.33-.57,7.07-4.1-.37-4.15-2.23-1.25-5.58-1.3-7.44-.91-6.7-.91-6.7-7.52-3.35-3.53-7.44,12.46-7.44,12.46-7.44.19-7.44,5.34-9.67,16.23-5.58,16.32-1.86a11.42,11.42,0,0,1-1,5.58s9.29-.37,15.77,6,6.26,12.28,2.91,12.28-4.44.74-4.44.74,6.41,3.72,3.11,5.58-6.7-.37-6.7-.37,1.42-2.6-2.76-6S255.57,90.89,255.57,90.89Z" style="fill: rgb(38, 50, 56); stroke: rgb(38, 50, 56); stroke-linecap: round; stroke-linejoin: round; transform-origin: 260.247px 97.0919px;" id="el3r3ijgtgwi7" class="animable"></path></g><g id="freepik--character-1--inject-15" class="animable" style="transform-origin: 124.47px 279.056px;"><ellipse cx="128.68" cy="455.2" rx="52.33" ry="11.8" style="fill: rgb(38, 50, 56); stroke: rgb(38, 50, 56); stroke-linecap: round; stroke-linejoin: round; transform-origin: 128.68px 455.2px;" id="el85gcbmef0da" class="animable"></ellipse><path d="M163.14,211.13v9.56l13.9,6.37s1.45-6.37.29-17.67Z" style="fill: rgb(153, 153, 153); stroke: rgb(38, 50, 56); stroke-linecap: round; stroke-linejoin: round; transform-origin: 170.46px 218.225px;" id="elpqyhod3uzko" class="animable"></path><path d="M94.15,440.54a99.64,99.64,0,0,0-9,8.77c-4,4.51-4.78,9-1.06,11.15s9.56,1.59,15.93-2.39,6.11-5.58,9.83-6.9,6.11-4,6.11-8.24-13.55-4.78-16.47-5S94.15,440.54,94.15,440.54Z" style="fill: rgb(255, 255, 255); stroke: rgb(38, 50, 56); stroke-linecap: round; stroke-linejoin: round; transform-origin: 98.8221px 449.808px;" id="el1bcuxghno9n" class="animable"></path><path d="M115.93,442.93s-6,2.66-8.91,5.08-8.71,11.13-15.49,11.13a20.13,20.13,0,0,1-9.86-2.57,4.4,4.4,0,0,0,2.39,3.89c3.72,2.12,9.56,1.59,15.93-2.39s6.11-5.58,9.83-6.9S115.93,447.18,115.93,442.93Z" style="fill: none; stroke: rgb(38, 50, 56); stroke-linecap: round; stroke-linejoin: round; transform-origin: 98.8px 452.307px;" id="el8tqkjp4rsso" class="animable"></path><path d="M161.54,440.54a99.64,99.64,0,0,1,9,8.77c4,4.51,4.78,9,1.06,11.15s-9.56,1.59-15.93-2.39-6.11-5.58-9.83-6.9-6.11-4-6.11-8.24,13.55-4.78,16.47-5S161.54,440.54,161.54,440.54Z" style="fill: rgb(255, 255, 255); stroke: rgb(38, 50, 56); stroke-linecap: round; stroke-linejoin: round; transform-origin: 156.868px 449.808px;" id="elignz3opg0jl" class="animable"></path><path d="M139.76,442.93s6,2.66,8.91,5.08,8.71,11.13,15.49,11.13a20.13,20.13,0,0,0,9.86-2.57,4.4,4.4,0,0,1-2.39,3.89c-3.72,2.12-9.56,1.59-15.93-2.39s-6.11-5.58-9.83-6.9S139.76,447.18,139.76,442.93Z" style="fill: none; stroke: rgb(38, 50, 56); stroke-linecap: round; stroke-linejoin: round; transform-origin: 156.89px 452.307px;" id="el258i1d5u23u" class="animable"></path><path d="M86.45,289.7s1.59,59.75,2.39,68.52S92,386.9,92,388s1.32,45.15,1.32,45.15l-2.39,4,.8,5.58,10.62,2.12c5.31,1.06,12.22,2.66,13.28,1.6s1.33-3.19,1.86-6.11,1.59-8.24.53-12.48,1.33-49.4,1.6-50.46S126,332.72,126,332.72s4,35.86,6.9,46.74,1.86,27.09,2.92,33.46,3.19,27.89,3.46,29.48.79,4,.79,4,13.28-1.86,15.67-2.93a51.36,51.36,0,0,1,7.44-2.12s.79-15.14-.27-21.25a86,86,0,0,1-1.33-13c0-1.86,1.33-60.81,1.33-60.81l-1.33-57.1s-35.85,3.72-49.66,1.06S86.72,286,86.72,286Z" style="fill: #4569B5; stroke: rgb(38, 50, 56); stroke-linecap: round; stroke-linejoin: round; transform-origin: 124.956px 366.399px;" id="elubcwqov7awi" class="animable"></path><path d="M111.94,290.23C98.13,287.58,86.72,286,86.72,286l-.27,3.71s.09,3.43.24,8.75c6.33,1.77,19.19,4.88,31.62,4.88,13.14,0,34.07-4,43.49-5.91l-.2-8.25S125.75,292.89,111.94,290.23Z" style="fill: rgb(38, 50, 56); stroke: rgb(38, 50, 56); stroke-linecap: round; stroke-linejoin: round; transform-origin: 124.125px 294.67px;" id="el2e7tl0r8ly2" class="animable"></path><path d="M158.07,424.79c.17,1.83.28,2.88.28,2.88" style="fill: none; stroke: rgb(38, 50, 56); stroke-linecap: round; stroke-linejoin: round; transform-origin: 158.21px 426.23px;" id="elr87isyz2uup" class="animable"></path><path d="M154,303.72s1,51.32,1,70.69c0,13.4,1.62,33.74,2.62,45" style="fill: none; stroke: rgb(38, 50, 56); stroke-linecap: round; stroke-linejoin: round; transform-origin: 155.81px 361.565px;" id="elxcbezhf7s7" class="animable"></path><line x1="100.25" y1="300.82" x2="102.67" y2="356.5" style="fill: none; stroke: rgb(38, 50, 56); stroke-linecap: round; stroke-linejoin: round; transform-origin: 101.46px 328.66px;" id="el6s6wkbmevks" class="animable"></line><line x1="102.18" y1="360.85" x2="102.18" y2="370.05" style="fill: none; stroke: rgb(38, 50, 56); stroke-linecap: round; stroke-linejoin: round; transform-origin: 102.18px 365.45px;" id="elp34qmbn6ue9" class="animable"></line><path d="M114.77,149.44a8.23,8.23,0,0,0-6.67,3.47,47.27,47.27,0,0,1-5.5,6.08L78.85,171.74l2.32,90.66.87,31s18.24,6.08,35.62,6.08,48.37-7,48.37-7-2.6-120.78-1.73-120.78S147.21,156.1,139.1,152,114.77,149.44,114.77,149.44Z" style="fill: #4569B5; stroke: rgb(38, 50, 56); stroke-linecap: round; stroke-linejoin: round; transform-origin: 122.44px 224.318px;" id="elbrc120edimj" class="animable"></path><path d="M108,160.4s9.2,16.95,13.08,24.7S132.2,204,132.2,204l12.11-32.44" style="fill: none; stroke: rgb(38, 50, 56); stroke-linecap: round; stroke-linejoin: round; transform-origin: 126.155px 182.2px;" id="elb1axwjt03oa" class="animable"></path><path d="M114.8,267.91l-.47-13.53L87,252.79s.27,19.92.8,21" style="fill: none; stroke: rgb(38, 50, 56); stroke-linecap: round; stroke-linejoin: round; transform-origin: 100.9px 263.29px;" id="eljowkxv0zbwn" class="animable"></path><line x1="115.13" y1="277.49" x2="115" y2="273.69" style="fill: none; stroke: rgb(38, 50, 56); stroke-linecap: round; stroke-linejoin: round; transform-origin: 115.065px 275.59px;" id="elb5l7q3b0qg" class="animable"></line><path d="M147.53,275.36l-.8-22.3s9.56.79,17.53-4.52" style="fill: none; stroke: rgb(38, 50, 56); stroke-linecap: round; stroke-linejoin: round; transform-origin: 155.495px 261.95px;" id="el9ge29bmlw5w" class="animable"></path><path d="M106.55,199.92c.84,2.65,3.4,4.21,5.71,3.47s3.48-3.49,2.63-6.14-3.4-4.21-5.71-3.47S105.7,197.27,106.55,199.92Z" style="fill: none; stroke: rgb(38, 50, 56); stroke-linecap: round; stroke-linejoin: round; transform-origin: 110.72px 198.585px;" id="els9owcchobwo" class="animable"></path><path d="M106.82,153.52s-3.07,11.8,3.91,43.83" style="fill: none; stroke: rgb(38, 50, 56); stroke-linecap: round; stroke-linejoin: round; stroke-width: 2px; transform-origin: 108.439px 175.435px;" id="el2n8h4lopc9e" class="animable"></path><path d="M112.88,198.45a2.42,2.42,0,1,1-1.43-3.38A2.61,2.61,0,0,1,112.88,198.45Z" style="fill: none; stroke: rgb(38, 50, 56); stroke-linecap: round; stroke-linejoin: round; transform-origin: 110.679px 197.375px;" id="el7qec4ltib8y" class="animable"></path><path d="M163.14,170s4.34,3.19,4.63,4.35,15.06,36.49,15.06,36.49L161.4,214l.29-20.86" style="fill: #4569B5; stroke: rgb(38, 50, 56); stroke-linecap: round; stroke-linejoin: round; transform-origin: 172.115px 192px;" id="elpvbz2jqa5ba" class="animable"></path><path d="M81.75,170.58s-4.93.58-6.09,4.34-9.55,42-9.55,42L96.81,214l-2.9-28.68" style="fill: #4569B5; stroke: rgb(38, 50, 56); stroke-linecap: round; stroke-linejoin: round; transform-origin: 81.46px 193.75px;" id="el1ghi89ic39g" class="animable"></path><path d="M141.05,151.72s7.61,4.34,8.36,15.14,0,13.54,0,13.54" style="fill: none; stroke: rgb(38, 50, 56); stroke-linecap: round; stroke-linejoin: round; stroke-width: 2px; transform-origin: 145.397px 166.06px;" id="ellib9v4onwx8" class="animable"></path><path d="M152.85,194.23s-.68,12.77-2.07,16.46-6.89,8.06-11.25,8.76" style="fill: none; stroke: rgb(38, 50, 56); stroke-linecap: round; stroke-linejoin: round; transform-origin: 146.19px 206.84px;" id="elmk0x00gt3qh" class="animable"></path><path d="M143,192.85s-.61,14.73-.67,17.47,2.7,7.51,6.66,12.08" style="fill: none; stroke: rgb(38, 50, 56); stroke-linecap: round; stroke-linejoin: round; transform-origin: 145.66px 207.625px;" id="el405h51jt82f" class="animable"></path><g id="elko58di0vfnj"><rect x="147.75" y="220.91" width="2.69" height="3.43" rx="1.27" style="fill: rgb(38, 50, 56); transform-origin: 149.095px 222.625px; transform: rotate(140.96deg);" class="animable" id="elmlilo61u1k8"></rect></g><g id="elppovcp1cr4c"><rect x="138.31" y="217.94" width="2.69" height="3.43" rx="1.27" style="fill: rgb(38, 50, 56); transform-origin: 139.655px 219.655px; transform: rotate(-100.73deg);" class="animable" id="elzlzdyjwp7g"></rect></g><path d="M153,195.2l-.29-10.73a4.5,4.5,0,0,0-4.18-4.38h0a4.5,4.5,0,0,0-4.82,4.13l-.9,10.88" style="fill: none; stroke: rgb(38, 50, 56); stroke-linecap: round; stroke-linejoin: round; stroke-width: 2px; transform-origin: 147.905px 187.639px;" id="el2j0khda0x1" class="animable"></path><path d="M177.91,219.82,171,218.37l-24.33-4.05-34.12-6.5-8.09-3.57s-7.65-10-8.31-11-9.31,2.49-9,3.82,1.33,14.62,2,15.46,8.14.83,8.14.83,35.64,17.2,37.12,17.83c20.57,8.67,30.49,8.59,34,9.16s5.8-.85,7.82-3.17S177.91,219.82,177.91,219.82Z" style="fill: rgb(153, 153, 153); stroke: rgb(38, 50, 56); stroke-linecap: round; stroke-linejoin: round; transform-origin: 132.537px 216.774px;" id="elkz7l5h5hp6j" class="animable"></path><path d="M95.11,193.11s-4.15.17-10.3,4.32c-2.29,1.55-3.49,2.66-3.49,3.33a10.24,10.24,0,0,0,.67,2.32,64,64,0,0,1,12.46-4.48" style="fill: rgb(153, 153, 153); stroke: rgb(38, 50, 56); stroke-linecap: round; stroke-linejoin: round; transform-origin: 88.215px 198.095px;" id="elijg8myh00ak" class="animable"></path><path d="M96.77,203.75s-11.29,2.82-13.12,3.16-2.16-1.5-2.16-2.16.5-1.67,2.49-2.66,12-3.66,12-3.66" style="fill: rgb(153, 153, 153); stroke: rgb(38, 50, 56); stroke-linecap: round; stroke-linejoin: round; transform-origin: 89.13px 202.691px;" id="el1xoxoy63cbw" class="animable"></path><path d="M97.94,208.9s-13.13,1.33-14.13.5a3.21,3.21,0,0,1-.83-2.49l11.8-2.5" style="fill: rgb(153, 153, 153); stroke: rgb(38, 50, 56); stroke-linecap: round; stroke-linejoin: round; transform-origin: 90.4521px 207.041px;" id="eljqag94dkxc" class="animable"></path><path d="M94.28,209.56l-10.13.5s.49,1.5,1,1.66a44.4,44.4,0,0,0,7.31,1.17,34.38,34.38,0,0,1,4.82.5" style="fill: rgb(153, 153, 153); stroke: rgb(38, 50, 56); stroke-linecap: round; stroke-linejoin: round; transform-origin: 90.715px 211.475px;" id="el2ss6fj19a4q" class="animable"></path><path d="M72.48,216.34s4.63,20,5.79,21.44,10.72,0,20.28-2.9,50.11-20.27,50.11-20.27l5.79,1.15s-2.32-7.24-6.37-7.53S96.81,214,96.81,214Z" style="fill: rgb(153, 153, 153); stroke: rgb(38, 50, 56); stroke-linecap: round; stroke-linejoin: round; transform-origin: 113.465px 223.282px;" id="elqa5pgeu7ij9" class="animable"></path><path d="M113,136.69s0,.43,0,1.16c.09,3.81.46,15.91,1.43,18.83,1.16,3.47,16.8,32.73,18,30.41s8.4-33.89,8.4-33.89V140.75s-3.77,3.18-10.72,3.18S113,136.69,113,136.69Z" style="fill: rgb(153, 153, 153); stroke: rgb(38, 50, 56); stroke-linecap: round; stroke-linejoin: round; transform-origin: 126.915px 161.955px;" id="el51bnr65wmc6" class="animable"></path><path d="M136.2,153.85a40.72,40.72,0,0,0,4.64-3.3v-9.8s-3.77,3.18-10.72,3.18S113,136.69,113,136.69s0,.43,0,1.16c0,1.34.1,3.71.22,6.35a10.14,10.14,0,0,0,.92,1.25c2,2.31,11.58,8.11,13.9,8.69S133.59,155.29,136.2,153.85Z" style="fill: rgb(38, 50, 56); stroke: rgb(38, 50, 56); stroke-linecap: round; stroke-linejoin: round; transform-origin: 126.92px 145.723px;" id="el9e5u2ml63sg" class="animable"></path><path d="M147.79,119.89s4.63-2.61,4.63,2.32-4.34,10.72-4.34,10.72Z" style="fill: rgb(153, 153, 153); stroke: rgb(38, 50, 56); stroke-linecap: round; stroke-linejoin: round; transform-origin: 150.105px 126.065px;" id="elzgnznuelo8b" class="animable"></path><path d="M106.37,120.18s-6.38-1.74-6.38,4.06,5.8,9.55,5.8,9.55h4s2.32,5.8,4.35,8.11,11.58,8.11,13.9,8.69,5.5,1.16,8.11-.29a48.24,48.24,0,0,0,9-7.24c1.16-1.44,3.19-11.29,3.19-11.29s.58-17.67-.58-23.75-8.69-15.64-19.12-16.8-20.28,7.24-21.72,13.9S106.37,120.18,106.37,120.18Z" style="fill: rgb(153, 153, 153); stroke: rgb(38, 50, 56); stroke-linecap: round; stroke-linejoin: round; transform-origin: 124.238px 121.161px;" id="elw1p229jgpki" class="animable"></path><path d="M125.19,124.82s-2,4.05,1.45,5.21,7.82.87,8.69-.87-.58-3.76-.58-3.76" style="fill: none; stroke: rgb(38, 50, 56); stroke-linecap: round; stroke-linejoin: round; transform-origin: 130.111px 127.773px;" id="el1w94ze8cuig" class="animable"></path><path d="M121.72,132.06s7.24,6.08,17.09.29" style="fill: none; stroke: rgb(38, 50, 56); stroke-linecap: round; stroke-linejoin: round; transform-origin: 130.265px 133.455px;" id="elsqjcn1hr7k" class="animable"></path><path d="M125.77,137.56s6.09,3.48,10.14-.58" style="fill: none; stroke: rgb(38, 50, 56); stroke-linecap: round; stroke-linejoin: round; transform-origin: 130.84px 137.964px;" id="elhcns89rifhb" class="animable"></path><ellipse cx="122.3" cy="119.02" rx="1.45" ry="2.32" style="fill: rgb(38, 50, 56); transform-origin: 122.3px 119.02px;" id="elx95bkqtqe2h" class="animable"></ellipse><path d="M137.94,118.73c0,1.28-.65,2.32-1.45,2.32s-1.45-1-1.45-2.32.65-2.31,1.45-2.31S137.94,117.45,137.94,118.73Z" style="fill: rgb(38, 50, 56); transform-origin: 136.49px 118.735px;" id="elxvrq1xpcv8d" class="animable"></path><path d="M118.24,115.84s1.45-2.32,7-1.45" style="fill: none; stroke: rgb(38, 50, 56); stroke-linecap: round; stroke-linejoin: round; transform-origin: 121.74px 115.017px;" id="el0pbi8ajk0ptp" class="animable"></path><path d="M134.17,114.68s2.61-4.06,6.67,0" style="fill: none; stroke: rgb(38, 50, 56); stroke-linecap: round; stroke-linejoin: round; transform-origin: 137.505px 113.778px;" id="eltfeulo7kb4n" class="animable"></path><path d="M147.79,108a16.34,16.34,0,0,0-1.93-4.88,18.07,18.07,0,0,0-.35,4.88c.42,2.12,1.91,5.08,1.91,6.56s-.22,7.41.84,6.57a1.3,1.3,0,0,0,.25-.38A88.83,88.83,0,0,0,147.79,108Z" style="fill: rgb(38, 50, 56); stroke: rgb(38, 50, 56); stroke-linecap: round; stroke-linejoin: round; transform-origin: 146.997px 112.166px;" id="el3vl3ed9te5n" class="animable"></path><path d="M133.23,96a41.41,41.41,0,0,0,5.54-.67,21.14,21.14,0,0,0-10.1-4.06c-10.43-1.16-20.28,7.24-21.72,13.9s-.58,15.06-.58,15.06,2.3,1.6,3.15-.09,0-4.45.85-7.41,2.11-4.45,2.32-6.78-1.27-5.71-.42-7.62,6.14-5.5,9.53-4.23A29.55,29.55,0,0,0,133.23,96Z" style="fill: rgb(38, 50, 56); stroke: rgb(38, 50, 56); stroke-linecap: round; stroke-linejoin: round; transform-origin: 122.443px 106.038px;" id="el8q5t7k45sr3" class="animable"></path></g><defs>     <filter id="active" height="200%">         <feMorphology in="SourceAlpha" result="DILATED" operator="dilate" radius="2"></feMorphology>                <feFlood flood-color="#32DFEC" flood-opacity="1" result="PINK"></feFlood>        <feComposite in="PINK" in2="DILATED" operator="in" result="OUTLINE"></feComposite>        <feMerge>            <feMergeNode in="OUTLINE"></feMergeNode>            <feMergeNode in="SourceGraphic"></feMergeNode>        </feMerge>    </filter>    <filter id="hover" height="200%">        <feMorphology in="SourceAlpha" result="DILATED" operator="dilate" radius="2"></feMorphology>                <feFlood flood-color="#ff0000" flood-opacity="0.5" result="PINK"></feFlood>        <feComposite in="PINK" in2="DILATED" operator="in" result="OUTLINE"></feComposite>        <feMerge>            <feMergeNode in="OUTLINE"></feMergeNode>            <feMergeNode in="SourceGraphic"></feMergeNode>        </feMerge>            <feColorMatrix type="matrix" values="0   0   0   0   0                0   1   0   0   0                0   0   0   0   0                0   0   0   1   0 "></feColorMatrix>    </filter></defs></svg>